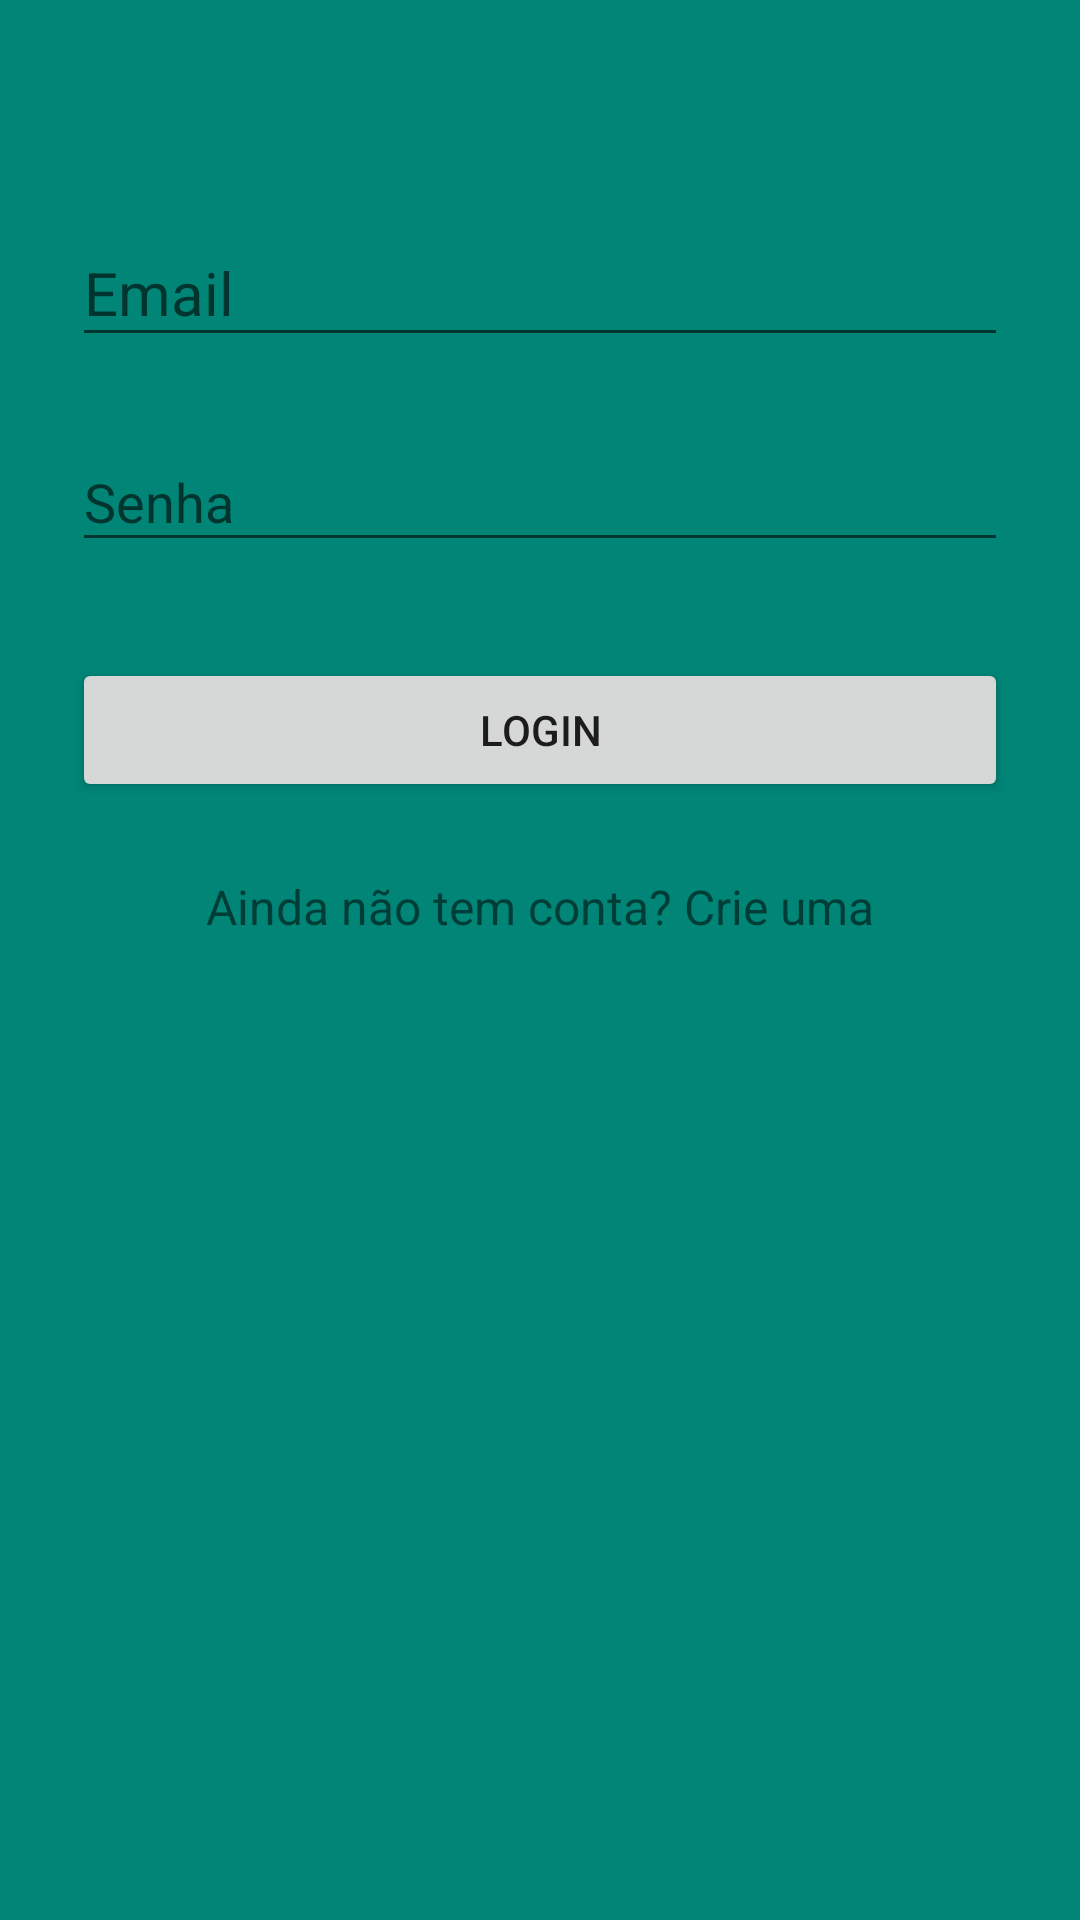

Layout XML and referenced resources for this Android screen:
<!-- AndroidManifest.xml: application theme AppTheme -->
<!-- res/layout/activity_main.xml -->
<?xml version="1.0" encoding="utf-8"?>
<android.support.v7.widget.LinearLayoutCompat xmlns:android="http://schemas.android.com/apk/res/android"
    xmlns:app="http://schemas.android.com/apk/res-auto"
    xmlns:tools="http://schemas.android.com/tools"
    android:layout_width="match_parent"
    android:layout_height="match_parent"
    android:orientation="vertical"
    android:paddingTop="56dp"
    android:paddingLeft="24dp"
    android:paddingRight="24dp"
    android:background="@color/colorPrimary"
    tools:context=".MainActivity"
    >
    
    
    <android.support.design.widget.TextInputLayout
        android:layout_width="match_parent"
        android:layout_height="wrap_content"
        android:layout_marginTop="8dp"
        android:layout_marginBottom="8dp"
        >
        <EditText
            android:id="@+id/txtEmail"
            android:layout_width="match_parent"
            android:layout_height="wrap_content"
            android:hint="Email"
            android:inputType="textEmailAddress"
            android:textSize="20sp"
            />
    </android.support.design.widget.TextInputLayout>

    
    <android.support.design.widget.TextInputLayout
        android:layout_width="match_parent"
        android:layout_height="wrap_content"
        android:layout_marginTop="8dp"
        android:layout_marginBottom="8dp"
        >
        <EditText
            android:id="@+id/txtPassword"
            android:layout_width="match_parent"
            android:layout_height="wrap_content"
            android:inputType="textPassword"
            android:hint="Senha"
            />
    </android.support.design.widget.TextInputLayout>

    <android.support.v7.widget.AppCompatButton
        android:id="@+id/btn_login"
        android:layout_width="fill_parent"
        android:layout_height="wrap_content"
        android:layout_marginTop="24dp"
        android:layout_marginBottom="24dp"
        android:padding="12dp"
        android:text="Login"
        />

    <TextView android:id="@+id/link_signup"
        android:layout_width="fill_parent"
        android:layout_height="wrap_content"
        android:layout_marginBottom="24dp"
        android:text="Ainda não tem conta? Crie uma"
        android:gravity="center"
        android:textSize="16dip"
        />

</android.support.v7.widget.LinearLayoutCompat>
<!-- resources referenced by this layout -->
<resources>
  <color name="colorPrimary">#008577</color>
  <style name="AppTheme" parent="Theme.AppCompat.Light.NoActionBar">
  
  
      
          
          <item name="colorPrimary">@color/colorPrimary</item>
          <item name="colorPrimaryDark">@color/colorPrimaryDark</item>
          <item name="colorAccent">@color/colorAccent</item>
          
      </style>
  <color name="colorPrimaryDark">#00574B</color>
  <color name="colorAccent">#D81B60</color>
</resources>
